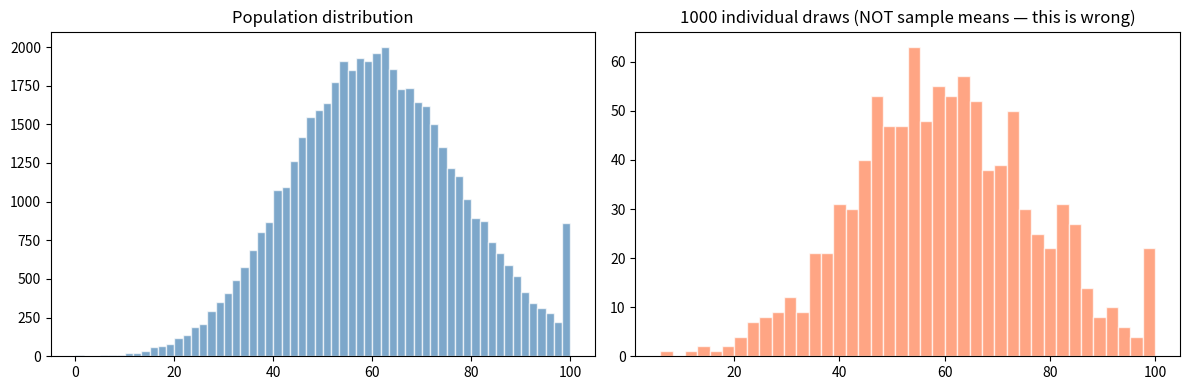
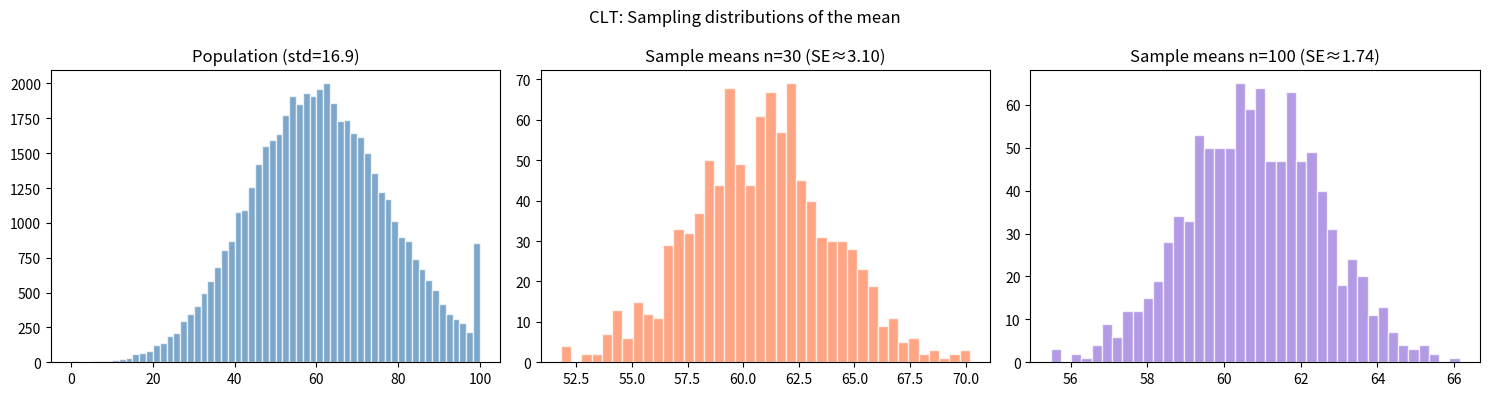

Reproduce these figures in Python, in order.
import numpy as np
import pandas as pd
import matplotlib.pyplot as plt
from scipy import stats

np.random.seed(42)

# Population: 50,000 users across three regions
# UK has higher engagement scores due to product market fit
n_total = 50000
regions = np.random.choice(['US', 'UK', 'EU'], n_total, p=[0.60, 0.25, 0.15])

# Engagement scores: UK users score ~20 points higher on average
base_score = {'US': 55, 'UK': 75, 'EU': 60}
engagement = np.array([base_score[r] + np.random.normal(0, 15) for r in regions])
engagement = np.clip(engagement, 0, 100)

population = pd.DataFrame({'region': regions, 'engagement': engagement})

print(f'Population: {len(population)} users')
print(f'True mean engagement: {population.engagement.mean():.2f}')
print(f'By region:')
print(population.groupby('region').engagement.mean().round(2))

# --- BUGGY CODE ---
# Simulate 'active this week' flag: UK users are 2× more likely to be active
active_prob = np.where(population.region == 'UK', 0.60, 0.30)
population['active_this_week'] = np.random.binomial(1, active_prob)

# BUG: filter to active users BEFORE sampling
active_users = population[population.active_this_week == 1]
sample_biased = active_users.sample(n=500, random_state=42)

print(f'True population mean: {population.engagement.mean():.2f}')
print(f'Biased sample mean:   {sample_biased.engagement.mean():.2f}')
print(f'Sample region mix: {sample_biased.region.value_counts(normalize=True).round(3).to_dict()}')
print(f'Population region mix: {population.region.value_counts(normalize=True).round(3).to_dict()}')

# Correct: sample from the FULL population
sample_unbiased = population.sample(n=500, random_state=42)

print(f'True population mean: {population.engagement.mean():.2f}')
print(f'Unbiased sample mean: {sample_unbiased.engagement.mean():.2f}')
print(f'Sample region mix: {sample_unbiased.region.value_counts(normalize=True).round(3).to_dict()}')

# --- BUGGY CODE ---
sample = population.sample(n=100, random_state=1)

sample_mean = sample.engagement.mean()
sample_std = sample.engagement.std()

# BUG: SE is std, not std/sqrt(n)
se_buggy = sample_std

print(f'Sample mean: {sample_mean:.2f}')
print(f'Sample std: {sample_std:.2f}')
print(f'Reported SE (WRONG): {se_buggy:.2f}')
print(f'Correct SE (std/√n): {sample_std / np.sqrt(len(sample)):.2f}')
print(f'This overstates uncertainty by a factor of {se_buggy / (sample_std / np.sqrt(len(sample))):.0f}x')

# Correct SE formula: std / sqrt(n)
n = len(sample)
se_correct = sample_std / np.sqrt(n)

# Or use scipy directly
se_scipy = stats.sem(sample.engagement)

print(f'SE (manual): {se_correct:.2f}')
print(f'SE (scipy.stats.sem): {se_scipy:.2f}')

# Quick 95% CI using the correct SE
ci_low, ci_high = stats.t.interval(0.95, df=n-1, loc=sample_mean, scale=se_correct)
print(f'95% CI: [{ci_low:.2f}, {ci_high:.2f}]')

# --- BUGGY CODE ---
fig, axes = plt.subplots(1, 2, figsize=(12, 4))

# Left: population distribution
axes[0].hist(population.engagement, bins=60, color='steelblue', edgecolor='white', alpha=0.7)
axes[0].set_title('Population distribution')

# BUG: this plots individual values from 1000 draws, not sample means
# It's just a sub-sample of the population, not a sampling distribution
individual_draws = [np.random.choice(population.engagement, 1)[0] for _ in range(1000)]
axes[1].hist(individual_draws, bins=40, color='coral', edgecolor='white', alpha=0.7)
axes[1].set_title('1000 individual draws (NOT sample means — this is wrong)')

plt.tight_layout()
plt.show()

print(f'Individual draws std: {np.std(individual_draws):.2f}')
print(f'This is the population std, not the SE of sample means.')

# Correct CLT demonstration: compute 1000 sample MEANS
sample_means_n30 = [population.engagement.sample(30).mean() for _ in range(1000)]
sample_means_n100 = [population.engagement.sample(100).mean() for _ in range(1000)]

fig, axes = plt.subplots(1, 3, figsize=(15, 4))

axes[0].hist(population.engagement, bins=60, color='steelblue', edgecolor='white', alpha=0.7)
axes[0].set_title(f'Population (std={population.engagement.std():.1f})')

axes[1].hist(sample_means_n30, bins=40, color='coral', edgecolor='white', alpha=0.7)
axes[1].set_title(f'Sample means n=30 (SE≈{np.std(sample_means_n30):.2f})')

axes[2].hist(sample_means_n100, bins=40, color='mediumpurple', edgecolor='white', alpha=0.7)
axes[2].set_title(f'Sample means n=100 (SE≈{np.std(sample_means_n100):.2f})')

plt.suptitle('CLT: Sampling distributions of the mean')
plt.tight_layout()
plt.show()

theoretical_se_30 = population.engagement.std() / np.sqrt(30)
theoretical_se_100 = population.engagement.std() / np.sqrt(100)
print(f'Theoretical SE (n=30):  σ/√30 = {theoretical_se_30:.2f}')
print(f'Simulated SE (n=30):  {np.std(sample_means_n30):.2f}')
print(f'Theoretical SE (n=100): σ/√100 = {theoretical_se_100:.2f}')
print(f'Simulated SE (n=100): {np.std(sample_means_n100):.2f}')
